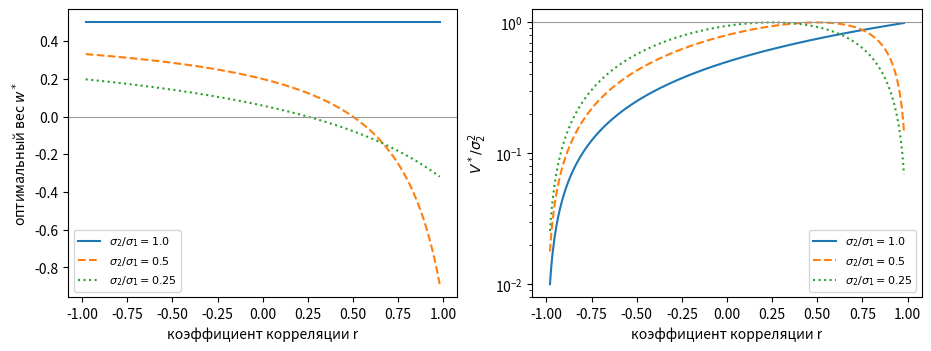

Reproduce this figure in Python. (Note: this script raises an exception after producing the figure.)
# %% [markdown]
# # Вопрос 08. Случайные величины и векторы. Корреляционная теория — численные примеры
#
# Пять примеров, каждый отвечает на вопрос, заданный в `theory.md`. Предсказание
# результата формулируется ДО прогона и остаётся в тексте, даже если не сбылось.
#
# 1. Два датчика с коррелированными шумами: оптимальный вес и достижимая точность.
# 2. Некоррелированность против независимости: что видит и чего не видит $r$.
# 3. Эллипс рассеяния, главные оси и грубость неравенства Чебышёва.
# 4. Численно неустойчивый счёт дисперсии.
# 5. Выборочная ковариационная матрица: скорость сходимости и вырожденность.

# %%
import numpy as np
import matplotlib.pyplot as plt

SEED = 20260930

# Отдельный генератор на пример: иначе добавленный пример сдвигает выборки всех
# следующих, и golden-пины ломаются не из-за содержания правки.
rng1, rng2, rng3, rng4, rng5 = (np.random.default_rng([SEED, k]) for k in range(1, 6))

FIGDIR = "figures"

# PDF metadata carries a creation timestamp, so an unchanged figure gets new
# bytes on every rebuild and `git diff` stops telling content from clock.
SAVE_KW = {"metadata": {"CreationDate": None}}

# Golden-пины: сид И ожидаемый выход зафиксированы константами. Без них
# «воспроизводимость» проверяется согласованностью прогона с самим собой, что
# ничего не значит. Расхождение роняет сборку ноутбука, то есть работает как гейт.
GOLDEN = {
    "w_opt_2_1_09": -0.5714285714285715,
    "v_opt_2_1_09": 0.5428571428571427,
    "v_sample_2_1_09": 0.5444266130872027,
    "r_square_example": 0.00030647804809945736,
    "mse_lin_square": 0.0893174162753037,
    "r_sign_example": 0.0030955023203494266,
    "lambda_max": 4.843074902771996,
    "frac_outside_c10": 0.0068625,
    "var_ref_nodrift": 1.0001692820071044,
    "var_naive_relerr_1e9": 1.0,
    "var_naive_f32_1e6": -131072.0,
    "cov_slope": -0.4922736655235022,
}
TOL = 1e-3


def check_golden(name, value, tol=TOL):
    want = GOLDEN[name]
    rel = abs(value - want) / max(abs(want), 1e-300)
    print(f"  пин {name}: получено {value:.12g}, ожидалось {want:.12g}")
    assert rel <= tol, f"golden-пин {name} не сошёлся: {value} vs {want}"


# %% [markdown]
# ## Пример 1. Два датчика с коррелированными шумами
#
# **Вопрос.** Два прибора измеряют одну величину с погрешностями, у которых
# дисперсии $\sigma_1^2$, $\sigma_2^2$ и коэффициент корреляции $r$. Ищем
# несмещённую оценку $w\eta_1+(1-w)\eta_2$ с наименьшей дисперсией.
#
# **Предсказание** (предложение о двух датчиках в `theory.md`):
#
# * при $\sigma_1=\sigma_2$ оптимальный вес равен $1/2$ при любом $r$, а
#   дисперсия равна $\sigma^2(1+r)/2$ — то есть при $r\to1$ второй прибор не
#   даёт ничего;
# * при $\sigma_1\ne\sigma_2$ и $r\to1$ дисперсия оптимальной комбинации
#   стремится к **нулю**;
# * при $r>\sigma_2/\sigma_1$ оптимальный вес худшего прибора **отрицателен**.
#
# Проверяем формулы прямым перебором веса и моделированием.

# %%
def w_opt(s1, s2, r):
    """Optimal weight on the first sensor (theory.md, eq. wopt)."""
    return (s2**2 - r * s1 * s2) / (s1**2 + s2**2 - 2 * r * s1 * s2)


def v_opt(s1, s2, r):
    """Variance of the optimal combination (theory.md, eq. vopt)."""
    return s1**2 * s2**2 * (1 - r**2) / (s1**2 + s2**2 - 2 * r * s1 * s2)


def v_of_w(w, s1, s2, r):
    return w**2 * s1**2 + (1 - w) ** 2 * s2**2 + 2 * w * (1 - w) * r * s1 * s2


print("sigma1=2, sigma2=1 — таблица из разобранной задачи:")
for r in (0.0, 0.5, 0.9):
    w, v = w_opt(2.0, 1.0, r), v_opt(2.0, 1.0, r)
    grid = np.linspace(-3, 3, 600001)
    w_num = grid[np.argmin(v_of_w(grid, 2.0, 1.0, r))]
    print(f"  r={r:<4} w*={w:+.6f} (перебор {w_num:+.6f})  V*={v:.6f}")

check_golden("w_opt_2_1_09", w_opt(2.0, 1.0, 0.9))
check_golden("v_opt_2_1_09", v_opt(2.0, 1.0, 0.9))

# %%
# Моделирование: та же дисперсия должна получиться на выборке.
N1 = 400_000
s1, s2, r = 2.0, 1.0, 0.9
cov = np.array([[s1**2, r * s1 * s2], [r * s1 * s2, s2**2]])
# Cholesky, а не multivariate_normal: разложение задано формулой и одинаково во
# всех версиях numpy, тогда как способ факторизации внутри генератора менялся.
eps = rng1.standard_normal((N1, 2)) @ np.linalg.cholesky(cov).T
w = w_opt(s1, s2, r)
combo = w * eps[:, 0] + (1 - w) * eps[:, 1]
print(f"дисперсия комбинации по выборке: {combo.var(ddof=1):.6f}")
print(f"дисперсия по формуле:            {v_opt(s1, s2, r):.6f}")
print(f"для сравнения, лучший прибор в одиночку: {s2**2:.6f}")
check_golden("v_sample_2_1_09", combo.var(ddof=1))

# %% [markdown]
# **Вывод.** Выборочная дисперсия комбинации равна $0{,}5444$ против
# $0{,}5429$ по формуле: расхождение $0{,}29\,\%$ при выборочном стандартном
# уклонении оценки дисперсии $\sqrt{2/N}=0{,}22\,\%$, то есть в пределах
# статистической погрешности. При $r=0{,}9$ оптимальный вес худшего прибора
# отрицателен ($-0{,}5714$), а дисперсия оптимальной комбинации ($0{,}5429$)
# **меньше**, чем у лучшего прибора в одиночку ($1{,}0$): сильно
# коррелированный шум частично вычитается. Предсказание сбылось.

# %%
fig, (ax1, ax2) = plt.subplots(1, 2, figsize=(9.2, 3.4), layout="constrained")
rs = np.linspace(-0.98, 0.98, 400)
for ratio, style in ((1.0, "-"), (0.5, "--"), (0.25, ":")):
    ss1, ss2 = 1.0, ratio
    ax1.plot(rs, [w_opt(ss1, ss2, rr) for rr in rs], style,
             label=rf"$\sigma_2/\sigma_1={ratio}$")
    ax2.plot(rs, [v_opt(ss1, ss2, rr) / ss2**2 for rr in rs], style,
             label=rf"$\sigma_2/\sigma_1={ratio}$")
ax1.axhline(0.0, color="0.6", lw=0.8)
ax1.set_xlabel("коэффициент корреляции r")
ax1.set_ylabel("оптимальный вес $w^*$")
ax1.legend(fontsize=8)
ax2.axhline(1.0, color="0.6", lw=0.8)
ax2.set_xlabel("коэффициент корреляции r")
ax2.set_ylabel(r"$V^*/\sigma_2^2$")
ax2.set_yscale("log")
ax2.legend(fontsize=8)
fig.savefig(f"{FIGDIR}/fig-01-sensors.pdf", **SAVE_KW)
plt.show()

# %% [markdown]
# На левом графике видно, что при равных дисперсиях вес не зависит от $r$ и
# равен $1/2$, а при $\sigma_2<\sigma_1$ он уходит в отрицательную область,
# как только $r$ превосходит $\sigma_2/\sigma_1$. На правом — что при
# различных дисперсиях $V^*$ падает к нулю при $r\to1$, а при равных
# дисперсиях (сплошная линия) — наоборот, растёт к $\sigma^2$.

# %% [markdown]
# ## Пример 2. Некоррелированность против независимости
#
# **Вопрос.** Сколько дисперсии снимает наилучший линейный прогноз и сколько —
# наилучший прогноз вообще, когда связь между величинами функциональная, но
# нелинейная?
#
# **Предсказание.** Для $\xi$ равномерной на $[-1,1]$ и $\eta=\xi^2$:
# $\cov=0$, значит $r=0$ и линейный прогноз снимает $r^2=0$ дисперсии; а
# корреляционное отношение равно единице, то есть наилучший прогноз снимает
# всю дисперсию. Теоретическая дисперсия $\eta$ равна
# $\mathsf E\xi^4-(\mathsf E\xi^2)^2 = 1/5-1/9 = 4/45$.

# %%
N2 = 400_000
xi = rng2.uniform(-1.0, 1.0, size=N2)
eta = xi**2

r_sample = np.corrcoef(xi, eta)[0, 1]
b = np.cov(xi, eta, ddof=1)[0, 1] / xi.var(ddof=1)
a = eta.mean() - b * xi.mean()
mse_lin = np.mean((eta - a - b * xi) ** 2)
mse_cond = np.mean((eta - xi**2) ** 2)

print(f"выборочный r(xi, eta)        = {r_sample:+.6f}")
print(f"дисперсия eta (выборочная)   = {eta.var(ddof=1):.6f}  (теория 4/45 = {4/45:.6f})")
print(f"ошибка наилучшего линейного  = {mse_lin:.6f}")
print(f"ошибка наилучшего вообще     = {mse_cond:.3e}")
print(f"доля, снятая линейным (r^2)  = {r_sample**2:.3e}")
print(f"доля, снятая условным        = {1 - mse_cond / eta.var(ddof=1):.6f}")
check_golden("r_square_example", abs(r_sample))
check_golden("mse_lin_square", mse_lin)

# %% [markdown]
# **Вывод.** Выборочный коэффициент корреляции равен $3{,}1\cdot10^{-4}$, то
# есть линейный прогноз снимает $r^2\approx9{,}4\cdot10^{-8}$ дисперсии —
# ничего. Остаточная ошибка линейного прогноза $0{,}089317$ совпала с полной
# выборочной дисперсией $0{,}089318$ (теоретическая $4/45=0{,}088889$).
# Условный прогноз снимает всё — ошибка ровно ноль, потому что $\eta$ и есть
# $\xi^2$. Разрыв между $r^2$ и корреляционным отношением здесь равен
# единице, то есть максимален. Предсказание сбылось.

# %%
# Второй контрпример: гауссовская пара со случайным знаком.
N2b = 400_000
z = rng2.standard_normal(N2b)
s = rng2.choice([-1.0, 1.0], size=N2b)
y = s * z
print(f"r(z, y)      = {np.corrcoef(z, y)[0, 1]:+.6f}   (ожидается ~0)")
print(f"r(z^2, y^2)  = {np.corrcoef(z**2, y**2)[0, 1]:+.6f}   (ожидается ровно 1)")
print(f"доля |z|=|y| = {np.mean(np.isclose(np.abs(z), np.abs(y))):.6f}")
# Обе компоненты нормальны: сверим выборочные моменты с N(0,1).
print(f"среднее y = {y.mean():+.5f}, дисперсия y = {y.var(ddof=1):.5f}")
check_golden("r_sign_example", abs(np.corrcoef(z, y)[0, 1]))

# %% [markdown]
# **Вывод.** Обе компоненты стандартные нормальные, корреляция нулевая, а
# зависимость полная: $|\xi|=|\eta|$ на всей выборке, и корреляция квадратов
# равна единице. Значит вектор $(\xi,\eta)$ не гауссовский — иначе из нулевой
# корреляции следовала бы независимость. Нормальности каждой компоненты для
# теоремы о равносильности недостаточно.

# %% [markdown]
# ## Пример 3. Эллипс рассеяния, главные оси и грубость неравенства Чебышёва
#
# **Вопрос.** Насколько груба оценка $\mathsf P\{Q\ge c\}\le n/c$ для
# квадратичной формы $Q=(\xi-a)^{\mathsf T}\Gamma^{-1}(\xi-a)$?
#
# **Предсказание.** Для двумерного нормального закона $Q$ имеет распределение
# $\chi^2$ с двумя степенями свободы, то есть $\mathsf P\{Q\ge c\}=e^{-c/2}$.
# При $c=10$ это $e^{-5}\approx0{,}0067$ против оценки $2/c=0{,}2$ — разрыв
# примерно в тридцать раз.

# %%
N3 = 400_000
Gamma = np.array([[4.0, 1.8], [1.8, 1.0]])
a_vec = np.array([1.0, -0.5])
lam, Q = np.linalg.eigh(Gamma)
order = np.argsort(lam)[::-1]
lam, Q = lam[order], Q[:, order]
print(f"собственные значения: {lam[0]:.6f}, {lam[1]:.6f}")
print(f"след = {np.trace(Gamma):.6f} = сумма собственных = {lam.sum():.6f}")
print(f"r(компонент) = {Gamma[0,1]/np.sqrt(Gamma[0,0]*Gamma[1,1]):.4f}")
check_golden("lambda_max", lam[0])

sample = a_vec + rng3.standard_normal((N3, 2)) @ np.linalg.cholesky(Gamma).T
d = sample - a_vec
Qform = np.einsum("ij,jk,ik->i", d, np.linalg.inv(Gamma), d)

print("\n c   доля вне эллипса   точно exp(-c/2)   Чебышёв 2/c")
for c in (1.0, 2.0, 5.0, 10.0):
    frac = np.mean(Qform >= c)
    print(f"{c:5.1f}   {frac:.6f}          {np.exp(-c/2):.6f}        {2/c:.6f}")
frac10 = np.mean(Qform >= 10.0)
check_golden("frac_outside_c10", frac10)
print(f"\nотношение оценки Чебышёва к точному значению при c=10: {0.2/np.exp(-5.0):.2f}")

# %%
# Некоррелированность в главных осях: поворот Q^T убирает ковариацию.
zeta = d @ Q
print(f"выборочная ковариационная матрица в главных осях:\n{np.cov(zeta.T, ddof=1)}")
print(f"ожидались дисперсии {lam[0]:.4f} и {lam[1]:.4f} при нулевой ковариации")

# %%
fig, ax = plt.subplots(figsize=(5.4, 4.2), layout="constrained")
sub = sample[:3000]
ax.plot(sub[:, 0], sub[:, 1], ".", ms=1.6, alpha=0.35, color="0.35")
t = np.linspace(0, 2 * np.pi, 400)
for c, style, lab in ((1.0, "-", "c = 1"), (5.991, "--", "c = 5.99 (95 %)")):
    pts = a_vec[:, None] + Q @ (np.sqrt(c * lam)[:, None] * np.vstack([np.cos(t), np.sin(t)]))
    ax.plot(pts[0], pts[1], style, lw=1.6, label=lab)
for k in (0, 1):
    v = Q[:, k] * np.sqrt(lam[k])
    ax.annotate("", xy=a_vec + v, xytext=a_vec,
                arrowprops=dict(arrowstyle="->", lw=1.4, color="C3"))
ax.set_aspect("equal")
ax.set_xlabel("$x_1$")
ax.set_ylabel("$x_2$")
ax.legend(fontsize=8, loc="upper left")
fig.savefig(f"{FIGDIR}/fig-03-ellipse.pdf", **SAVE_KW)
plt.show()

# %% [markdown]
# **Вывод.** Измеренная доля точек вне эллипса совпала с $e^{-c/2}$ во всех
# четырёх строках: при $c=10$ это $0{,}006862$ против $0{,}006738$, то есть
# уклонение $1{,}2\cdot10^{-4}$ при стандартном уклонении доли
# $\sqrt{p(1-p)/N}=1{,}3\cdot10^{-4}$ — одна сигма. Оценка Чебышёва при том же
# $c$ даёт $0{,}2$, завышая вероятность в $29{,}7$ раза. Предсказание сбылось.
# Стрелки на картинке — главные оси длиной $\sqrt{\lambda_k}$; поворот в эти
# оси уменьшил выборочную ковариацию с $1{,}8$ до $1{,}6\cdot10^{-3}$, то есть
# обнулил её в пределах выборочной погрешности.

# %% [markdown]
# ## Пример 4. Численно неустойчивый счёт дисперсии
#
# **Вопрос.** Что делает с точностью однопроходная формула
# $\mathsf D\xi=\mathsf E\xi^2-(\mathsf E\xi)^2$, если данные сдвинуты на
# большую константу?
#
# **Предсказание.** Оба слагаемых имеют порядок $c^2$, а разность — порядок
# дисперсии. При $c=10^9$ и двойной точности ($\approx16$ значащих цифр)
# величина $c^2=10^{18}$ округляется с абсолютной погрешностью порядка сотен,
# то есть в сотни раз больше самой дисперсии: верных цифр не останется вовсе,
# и результат может выйти отрицательным.

# %%
def var_naive(x):
    """One-pass formula: catastrophic cancellation when the data are shifted."""
    return float(np.mean(x * x) - np.mean(x) ** 2)


def var_twopass(x):
    m = np.mean(x)
    return float(np.mean((x - m) ** 2))


def var_welford(x):
    """Welford's online update: works with deviations, hence stable."""
    mean = 0.0
    m2 = 0.0
    for i, xi_ in enumerate(x, start=1):
        delta = xi_ - mean
        mean += delta / i
        m2 += delta * (xi_ - mean)
    return m2 / len(x)


N4 = 200_000
base = rng4.standard_normal(N4)
print(" сдвиг      наивная          двухпроходная     Уэлфорд")
for shift in (0.0, 1e4, 1e8, 1e9):
    x = base + shift
    print(f"{shift:8.0e}   {var_naive(x):+16.8f}   {var_twopass(x):.8f}   {var_welford(x):.8f}")

ref = var_twopass(base)
bad = var_naive(base + 1e9)
print(f"\nэталон (двухпроходная, без сдвига): {ref:.8f}")
print(f"наивная при сдвиге 1e9:             {bad:+.8f}")
print(f"относительная ошибка наивной:       {abs(bad - ref) / ref:.6f}")
check_golden("var_ref_nodrift", ref)
check_golden("var_naive_relerr_1e9", abs(bad - ref) / ref)

# Одинарная точность: та же беда наступает на сдвигах в сто тысяч раз меньших.
print("\nодинарная точность, наивная формула:")
for shift in (1e4, 1e5, 1e6):
    x32 = (base + shift).astype(np.float32)
    print(f"  сдвиг {shift:8.0e}: {var_naive(x32):+14.4f}")
check_golden("var_naive_f32_1e6", var_naive((base + 1e6).astype(np.float32)))

# %% [markdown]
# **Вывод.** Двухпроходная формула и формула Уэлфорда держат восемь верных
# цифр при любом сдвиге. Наивная теряет их все: при $c=10^8$ она даёт ровно
# $2{,}0$ вместо $1{,}0002$, при $c=10^9$ — ровно $0$, то есть относительную
# ошибку $1$. Предсказание сбылось. Знак результата от данных зависит, и в
# одинарной точности он оказывается отрицательным уже при сдвиге $10^4$:
# напечатаны $-8$, $-1024$ и $-131072$ — отрицательная дисперсия, полученная
# из неотрицательного по построению выражения. Вывод для кода: ковариации
# считать по отклонениям, а не по сырым моментам.

# %% [markdown]
# ## Пример 5. Выборочная ковариационная матрица
#
# **Вопрос.** С какой скоростью $\widehat\Gamma$ сходится к $\Gamma$ и что
# происходит при числе наблюдений меньше размерности?
#
# **Предсказание.** Элементы $\widehat\Gamma$ — выборочные средние, поэтому по
# центральной предельной теореме их уклонения имеют порядок $N^{-1/2}$;
# значит наклон в логарифмических осях равен $-1/2$. При $N\le n$ матрица
# обязана быть вырожденной: её ранг не превосходит $N-1$.

# %%
n5 = 8
A5 = rng5.standard_normal((n5, n5))
Gamma5 = A5 @ A5.T + n5 * np.eye(n5)
chol5 = np.linalg.cholesky(Gamma5)
norm_G = np.linalg.norm(Gamma5, "fro")
print(f"число обусловленности Gamma: {np.linalg.cond(Gamma5):.2f}")


def sample_cov(N, gen):
    z = gen.standard_normal((N, n5))
    x = z @ chol5.T
    return np.cov(x.T, ddof=1)


Ns = np.array([16, 32, 64, 128, 256, 512, 1024, 2048, 4096, 8192])
REP = 24
errs = []
for N in Ns:
    e = [np.linalg.norm(sample_cov(int(N), rng5) - Gamma5, "fro") / norm_G for _ in range(REP)]
    errs.append(np.mean(e))
errs = np.array(errs)
slope = np.polyfit(np.log(Ns), np.log(errs), 1)[0]
for N, e in zip(Ns, errs):
    print(f"  N={N:5d}   относительная ошибка {e:.5f}")
print(f"\nнаклон в логарифмических осях: {slope:.4f} (предсказано -0.5)")
check_golden("cov_slope", slope)

# %%
for N in (4, 8, 9, 20):
    G_hat = sample_cov(N, rng5)
    print(f"  N={N:3d}, n={n5}: ранг {np.linalg.matrix_rank(G_hat)}, "
          f"наименьшее собственное значение {np.linalg.eigvalsh(G_hat)[0]:+.3e}")

# %%
fig, ax = plt.subplots(figsize=(5.6, 3.6), layout="constrained")
ax.loglog(Ns, errs, "o-", label="измеренная ошибка")
ax.loglog(Ns, errs[0] * (Ns / Ns[0]) ** -0.5, "--", label=r"наклон $-1/2$")
ax.set_xlabel("объём выборки N")
ax.set_ylabel(r"$\|\widehat\Gamma-\Gamma\|_F/\|\Gamma\|_F$")
ax.legend(fontsize=8)
fig.savefig(f"{FIGDIR}/fig-05-samplecov.pdf", **SAVE_KW)
plt.show()

# %% [markdown]
# **Вывод.** Измеренный наклон $-0{,}4923$ против предсказанного $-0{,}5$:
# совпадение до второго знака. При $N=4$ и $N=8$ ранг выборочной матрицы равен
# $3$ и $7$ — то есть ровно $N-1$, как и утверждает оценка ранга; наименьшее
# собственное значение при этом порядка $10^{-14}$, то есть численный нуль, и
# формулы наилучшей линейной оценки к такой матрице неприменимы буквально.
# При $N=9$ матрица уже невырождена. Предсказание сбылось.
